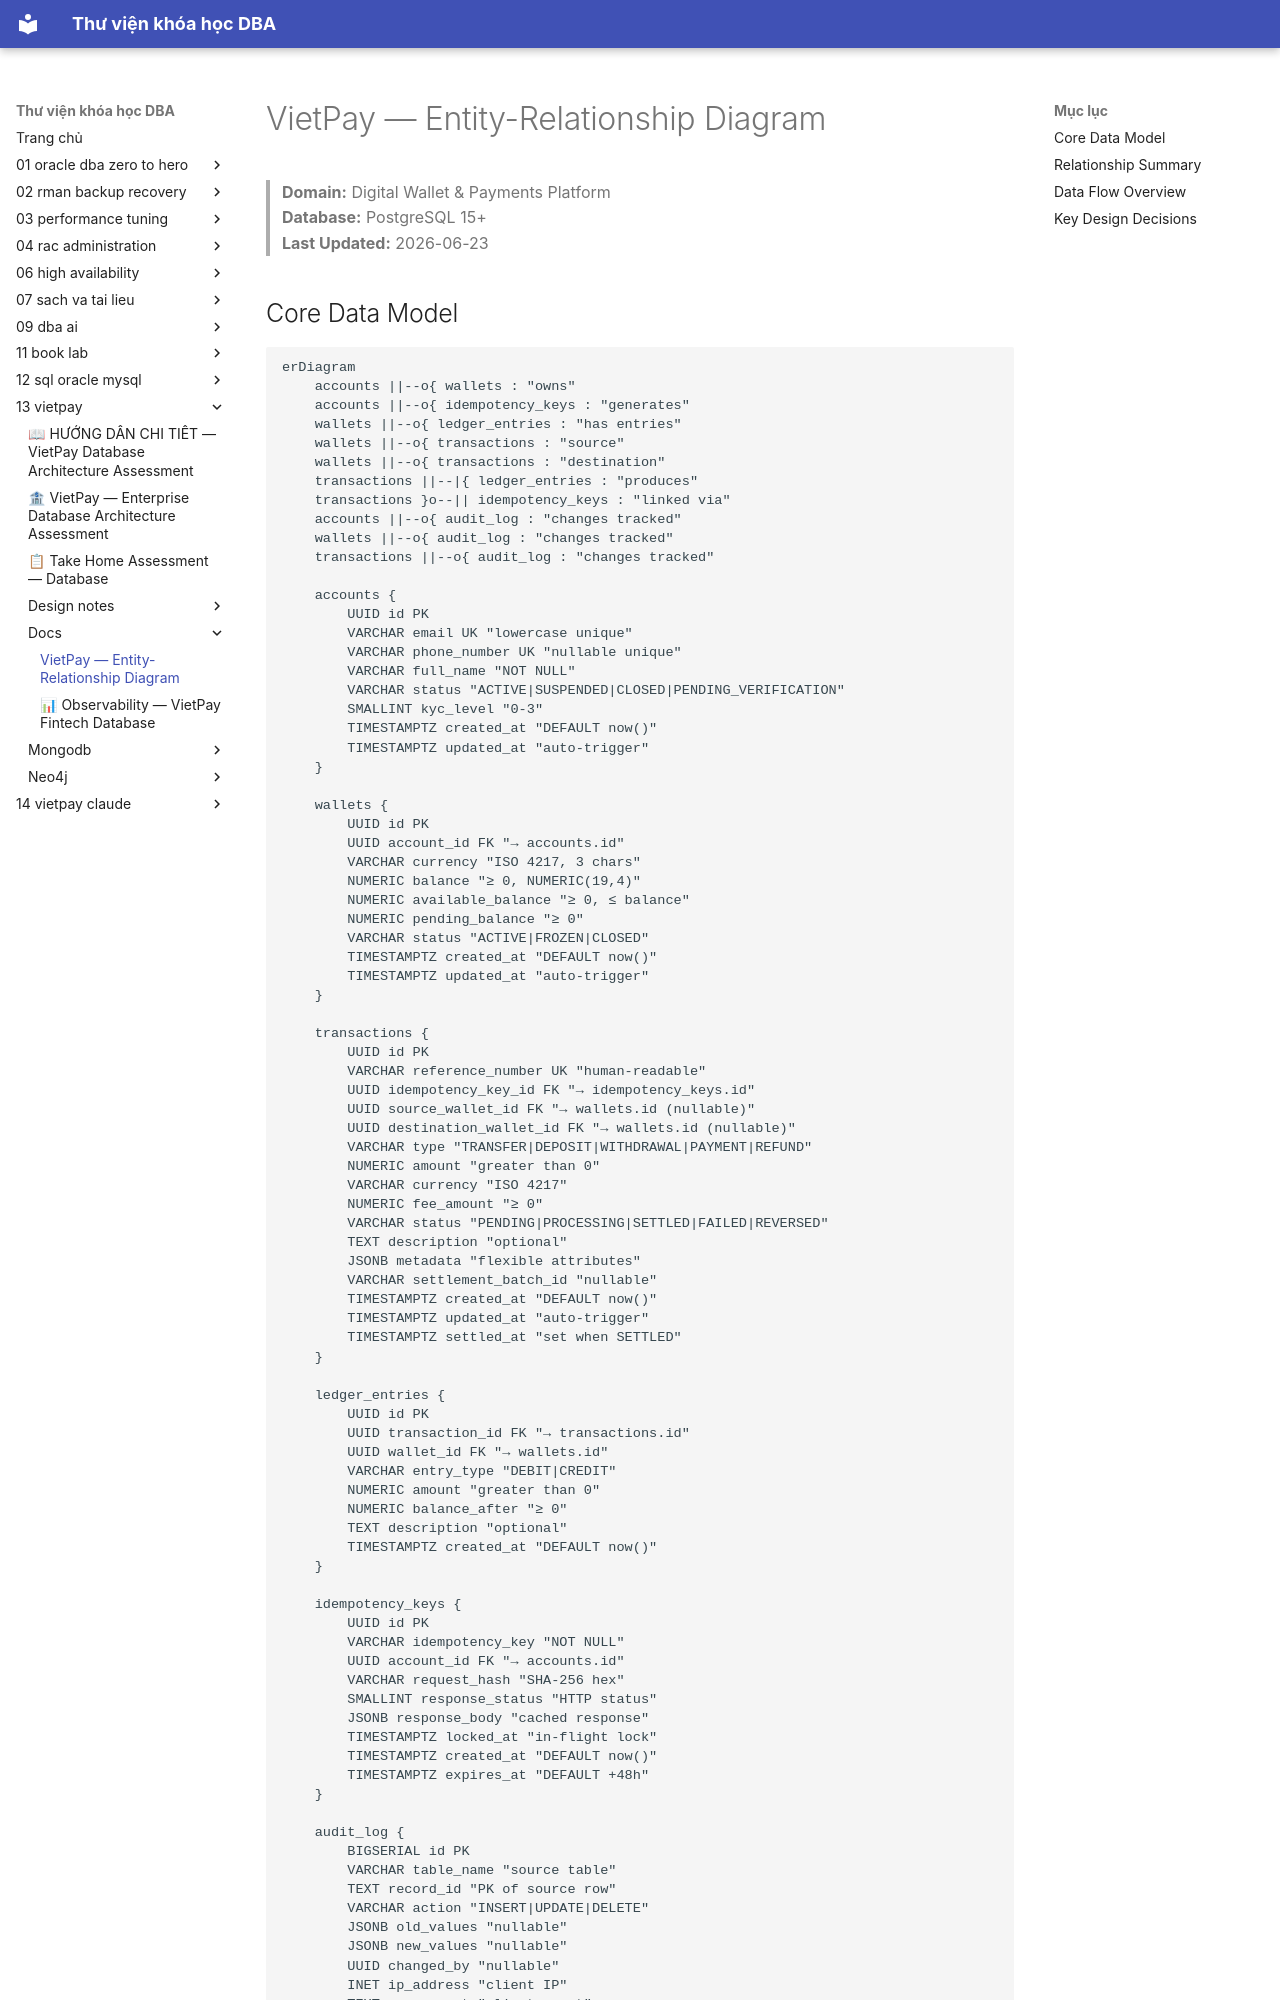

repository: quochuyag/MkDocs_local · page: 13-vietpay/docs/er-diagram/index.html · generator: mkdocs

---
title: VietPay — Entity-Relationship Diagram
course: 13-vietpay
source: vietpay/docs/er-diagram.md
---

# VietPay — Entity-Relationship Diagram

> **Domain:** Digital Wallet & Payments Platform  
> **Database:** PostgreSQL 15+  
> **Last Updated:** 2026-06-23
